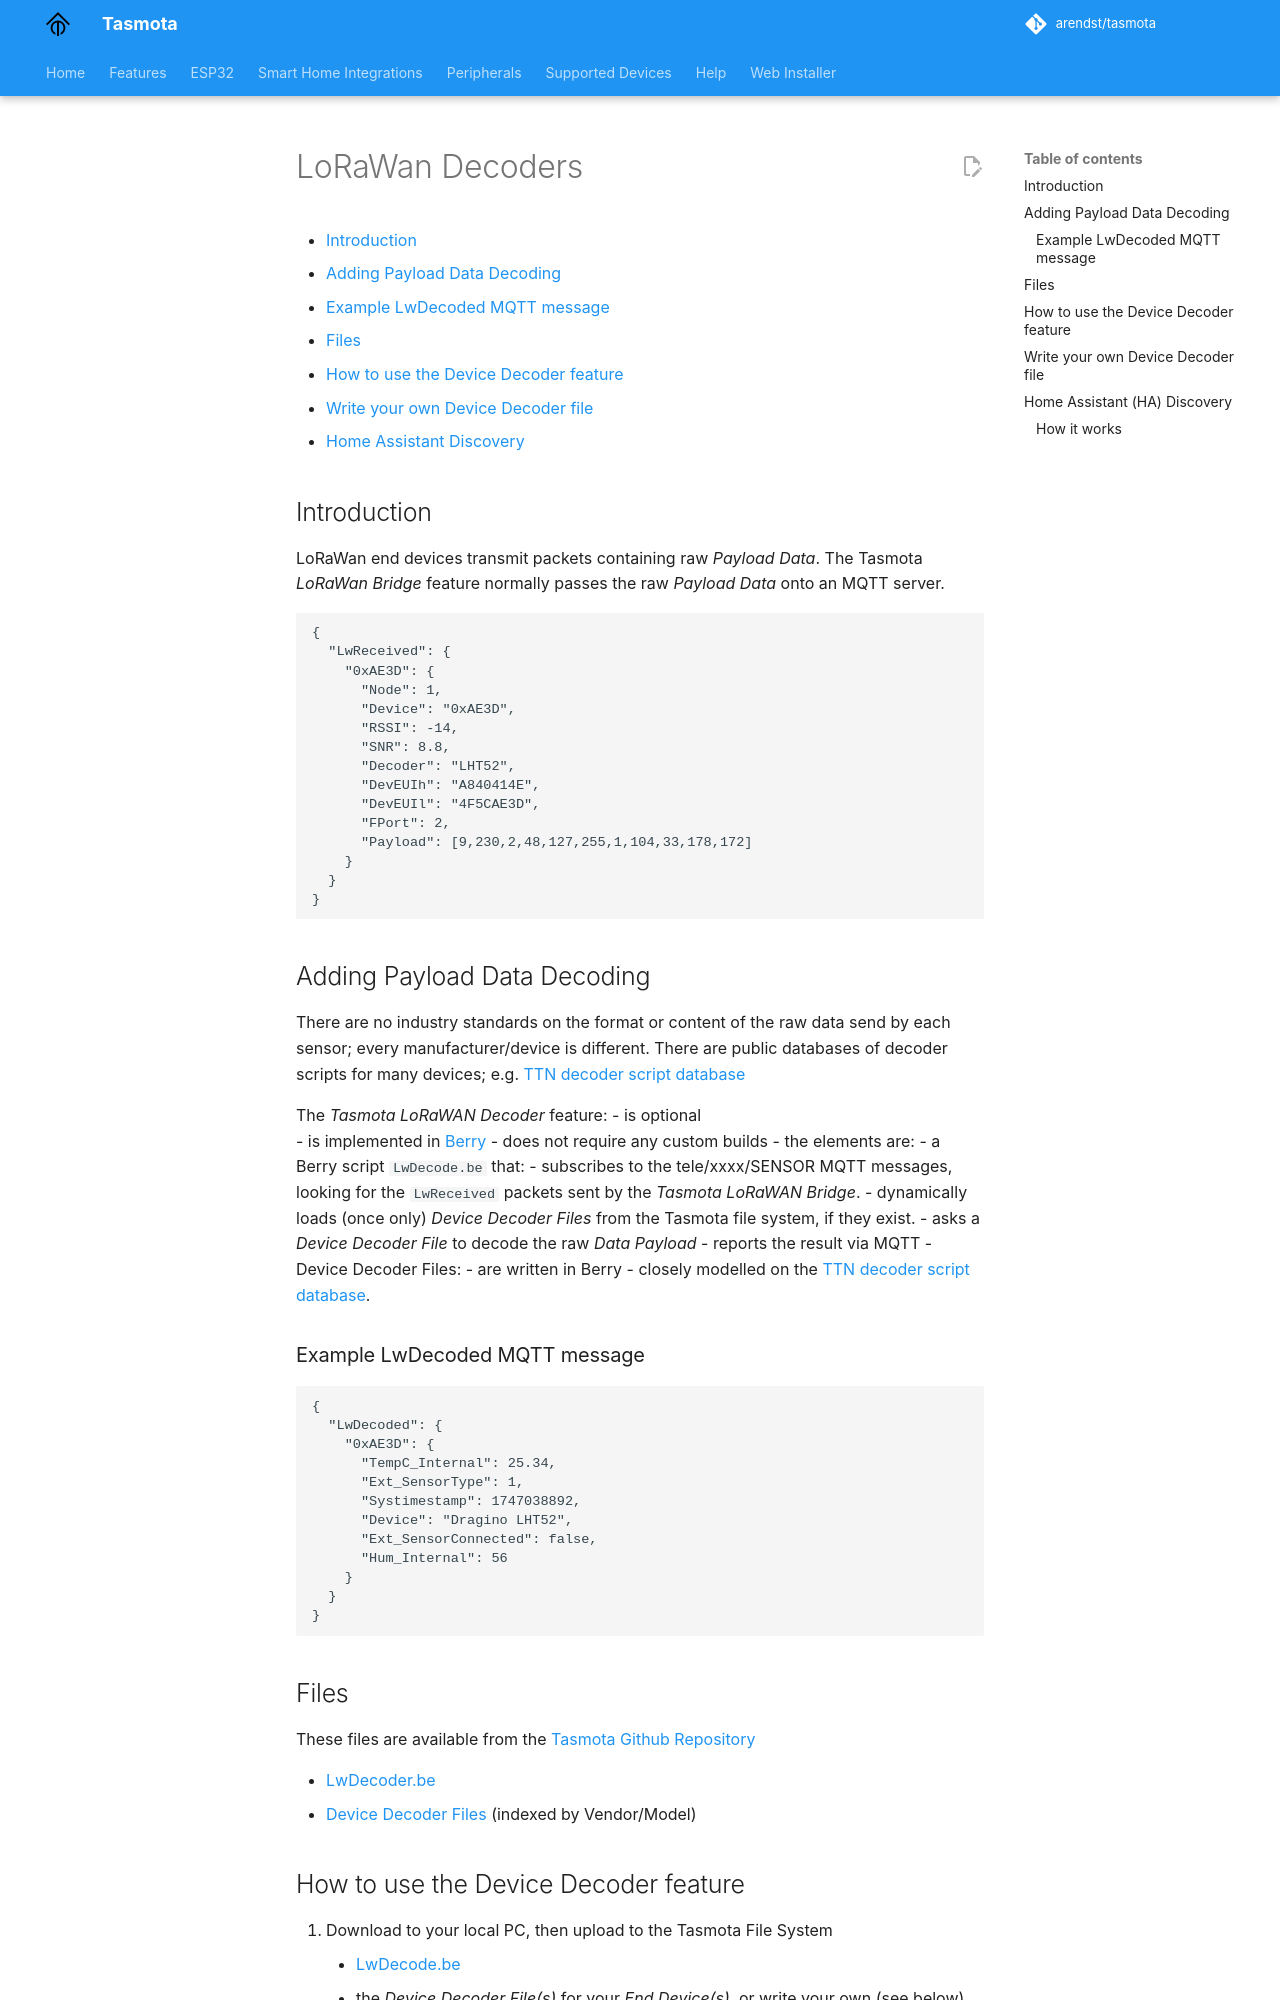

repository: tasmota/docs · page: LoRaWan-Decoders/index.html · generator: mkdocs

# LoRaWan Decoders

* [Introduction](#introduction)
* [Adding Payload Data Decoding](#adding-payload-data-decoding)
  * [Example LwDecoded MQTT message](#example-lwdecoded-mqtt-message)
* [Files](#files)
* [How to use the Device Decoder feature](#how-to-use-the-device-decoder-feature)
* [Write your own Device Decoder file](#write-your-own-device-decoder-file)
* [Home Assistant Discovery](#home-assistant-ha-discovery)

## Introduction
LoRaWan end devices transmit packets containing raw _Payload Data_. The Tasmota _LoRaWan Bridge_ feature normally passes the raw _Payload Data_ onto an MQTT server.
```
{
  "LwReceived": {
    "0xAE3D": {
      "Node": 1,
      "Device": "0xAE3D",
      "RSSI": -14,
      "SNR": 8.8,
      "Decoder": "LHT52",
      "DevEUIh": "A840414E",
      "DevEUIl": "4F5CAE3D",
      "FPort": 2,
      "Payload": [9,230,2,48,127,255,1,104,33,178,172]
    }
  }
}
``` 

## Adding Payload Data Decoding
There are no industry standards on the format or content of the raw data send by each sensor; every manufacturer/device is different. There are public databases of decoder scripts for many devices; e.g. [TTN decoder script database](https://github.com/TheThingsNetwork/lorawan-devices/tree/master/vendor)

The _Tasmota LoRaWAN Decoder_ feature:
 - is optional  
 - is implemented in [Berry](https://tasmota.github.io/docs/Berry/)
 - does not require any custom builds
 - the elements are:
    - a Berry script `LwDecode.be` that:
       - subscribes to the tele/xxxx/SENSOR MQTT messages, looking for the `LwReceived` packets sent by the _Tasmota LoRaWAN Bridge_.
       - dynamically loads (once only) _Device Decoder Files_ from the Tasmota file system, if they exist.
       - asks a _Device Decoder File_ to decode the raw _Data Payload_ 
	   - reports the result via MQTT
	- Device Decoder Files:
      - are written in Berry
      - closely modelled on the [TTN decoder script database](https://github.com/TheThingsNetwork/lorawan-devices/tree/master/vendor).

### Example LwDecoded MQTT message
```
{
  "LwDecoded": {
    "0xAE3D": {
      "TempC_Internal": 25.34,
      "Ext_SensorType": 1,
      "Systimestamp": 1747038892,
      "Device": "Dragino LHT52",
      "Ext_SensorConnected": false,
      "Hum_Internal": 56
    }
  }
}
```
 
## Files
These files are available from the [Tasmota Github Repository](
https://github.com/arendst/Tasmota/tree/master/tasmota/berry/lorawan/decoders)

- [LwDecoder.be](https://github.com/arendst/Tasmota/tree/master/tasmota/berrylorawan/decoders/LwDecoder.be)
- [Device Decoder Files](https://github.com/arendst/Tasmota/tree/master/tasmota/berry/lorawan/decoders/vendors) (indexed by Vendor/Model)
